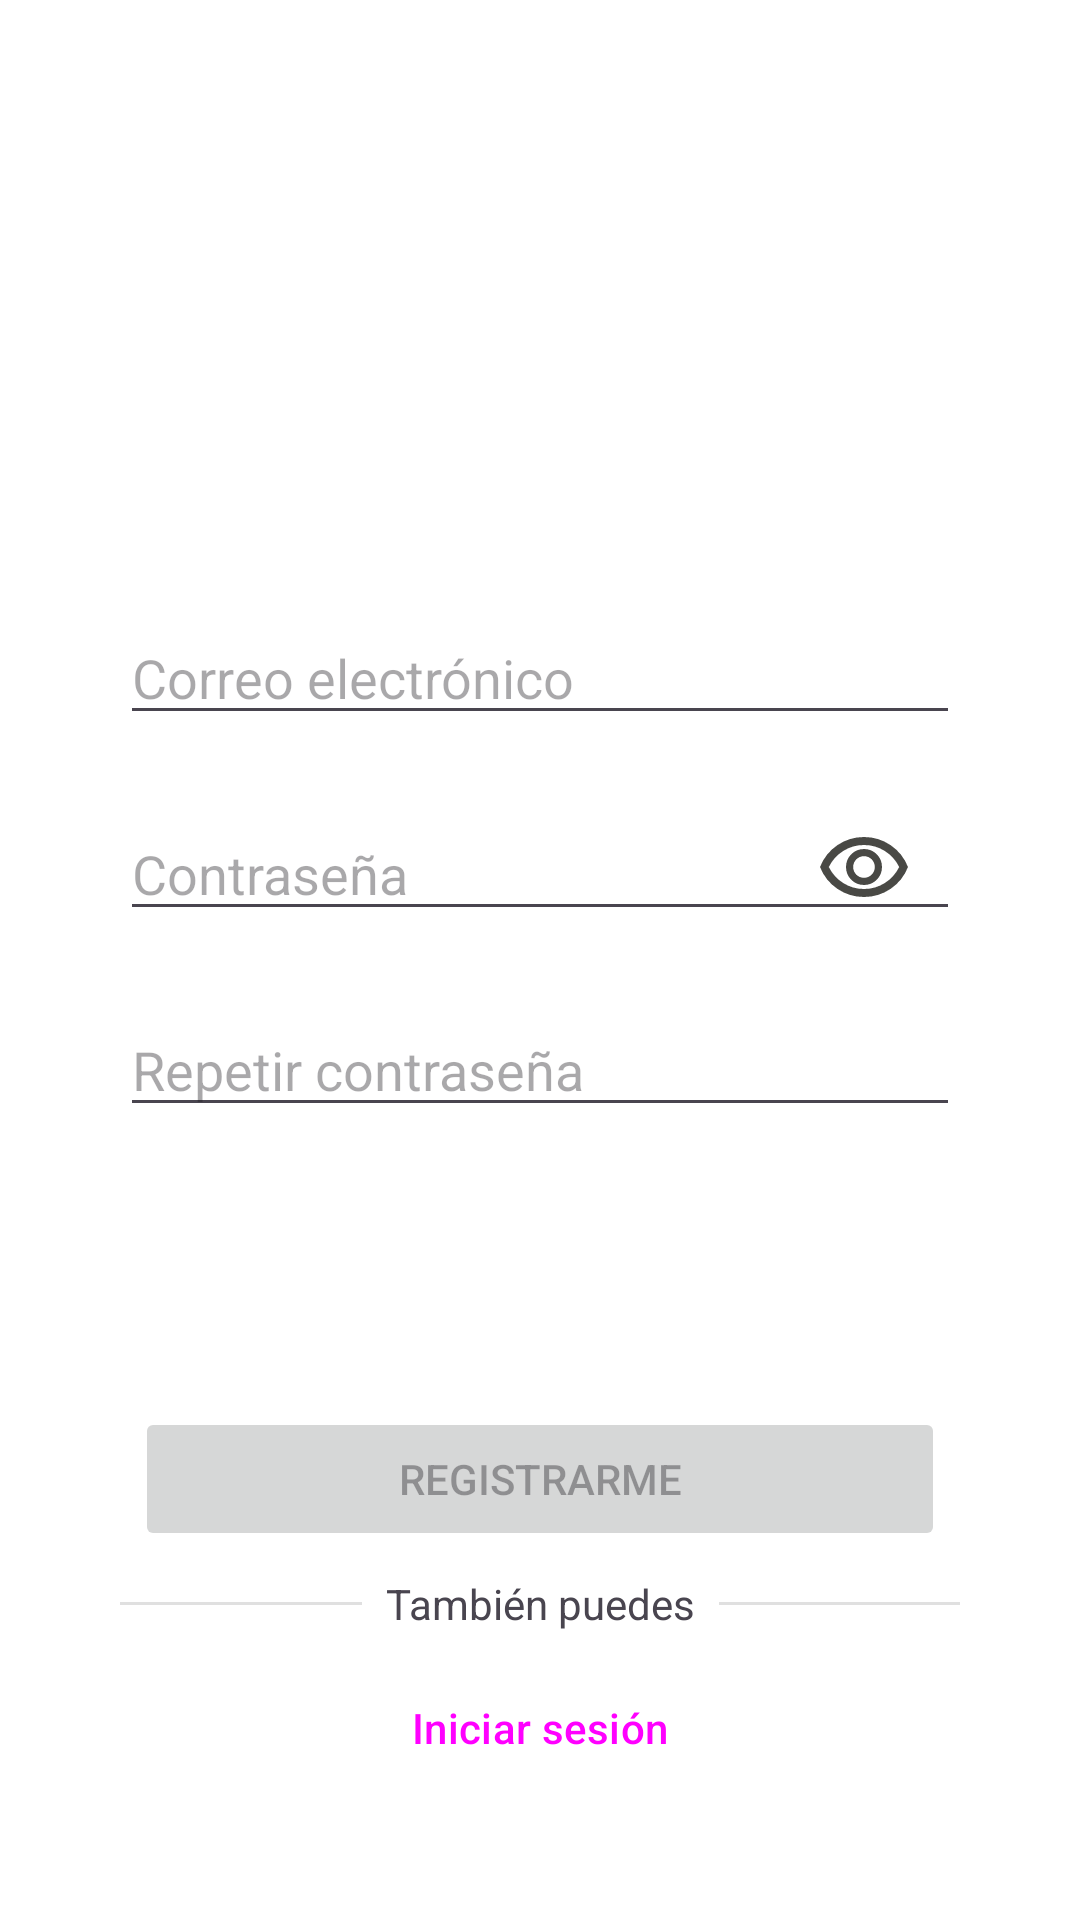

Layout XML and referenced resources for this Android screen:
<!-- AndroidManifest.xml: application theme Theme.FacturasFCT -->
<!-- res/layout/activity_signup.xml -->
<?xml version="1.0" encoding="utf-8"?>
<androidx.constraintlayout.widget.ConstraintLayout xmlns:android="http://schemas.android.com/apk/res/android"
    xmlns:app="http://schemas.android.com/apk/res-auto"
    xmlns:tools="http://schemas.android.com/tools"
    android:id="@+id/main"
    android:layout_width="match_parent"
    android:layout_height="match_parent"
    android:padding="@dimen/dimen_size_40"
    tools:context=".ui.auth.SignupActivity">

    <ImageView
        android:id="@+id/iv_signup_iberdrola"
        android:layout_width="165dp"
        android:layout_height="70dp"
        android:contentDescription="@string/logo_image_content_description"
        android:src="@drawable/ic_logo_iberdrola_cli"
        app:layout_constraintBottom_toTopOf="@+id/space_signup_top"
        app:layout_constraintEnd_toEndOf="parent"
        app:layout_constraintStart_toStartOf="parent"
        app:layout_constraintTop_toTopOf="parent"
        app:layout_constraintVertical_chainStyle="spread_inside" />

    <Space
        android:id="@+id/space_signup_top"
        android:layout_width="match_parent"
        android:layout_height="0dp"
        app:layout_constraintBottom_toTopOf="@+id/et_signup_email"
        app:layout_constraintEnd_toEndOf="parent"
        app:layout_constraintStart_toStartOf="parent"
        app:layout_constraintTop_toBottomOf="@+id/iv_signup_iberdrola" />

    <EditText
        android:id="@+id/et_signup_email"
        android:layout_width="match_parent"
        android:layout_height="wrap_content"
        android:autofillHints="emailAddress"
        android:hint="@string/auth_email_hint"
        android:inputType="textEmailAddress"
        app:layout_constraintBottom_toTopOf="@+id/et_signup_password"
        app:layout_constraintEnd_toEndOf="parent"
        app:layout_constraintStart_toStartOf="parent"
        app:layout_constraintTop_toBottomOf="@+id/space_signup_top" />

    <EditText
        android:id="@+id/et_signup_password"
        android:layout_width="match_parent"
        android:layout_height="wrap_content"
        android:layout_marginTop="24dp"
        android:autofillHints="password"
        android:hint="@string/auth_password_hint"
        android:inputType="textPassword"
        app:layout_constraintBottom_toTopOf="@+id/et_signup_password_repeat"
        app:layout_constraintEnd_toEndOf="@+id/et_signup_email"
        app:layout_constraintStart_toStartOf="@+id/et_signup_email"
        app:layout_constraintTop_toBottomOf="@+id/et_signup_email" />

    <CheckBox
        android:id="@+id/btn_signup_eye"
        style="@style/PasswordToggle"
        android:layout_width="wrap_content"
        android:layout_height="wrap_content"
        android:button="@drawable/ic_eye"
        android:buttonTint="?attr/colorOnSurface"
        app:layout_constraintBottom_toBottomOf="@+id/et_signup_password"
        app:layout_constraintEnd_toEndOf="@+id/et_signup_password"
        app:layout_constraintTop_toTopOf="@+id/et_signup_password" />

    <EditText
        android:id="@+id/et_signup_password_repeat"
        android:layout_width="match_parent"
        android:layout_height="wrap_content"
        android:layout_marginTop="24dp"
        android:autofillHints="password"
        android:hint="@string/auth_repeat_password_hint"
        android:inputType="textPassword"
        app:layout_constraintBottom_toTopOf="@+id/space_signup_bottom"
        app:layout_constraintEnd_toEndOf="@+id/et_signup_email"
        app:layout_constraintStart_toStartOf="@+id/et_signup_email"
        app:layout_constraintTop_toBottomOf="@+id/et_signup_password" />


    <Space
        android:id="@+id/space_signup_bottom"
        android:layout_width="match_parent"
        android:layout_height="0dp"
        app:layout_constraintBottom_toTopOf="@+id/btn_signup_register"
        app:layout_constraintEnd_toEndOf="parent"
        app:layout_constraintStart_toStartOf="parent"
        app:layout_constraintTop_toBottomOf="@+id/et_signup_password_repeat" />

    <Button
        android:id="@+id/btn_signup_register"
        android:layout_width="270dp"
        android:layout_height="wrap_content"
        android:enabled="false"
        android:text="@string/sign_up_sign_up_btn"
        app:layout_constraintBottom_toTopOf="@+id/tv_signup_other_option_label"
        app:layout_constraintEnd_toEndOf="parent"
        app:layout_constraintStart_toStartOf="parent"
        app:layout_constraintTop_toBottomOf="@+id/space_signup_bottom"
        app:layout_constraintVertical_chainStyle="packed" />

    <View
        android:id="@+id/divider_signup_left"
        android:layout_width="0dp"
        android:layout_height="1dp"
        android:background="?android:attr/listDivider"
        app:layout_constraintBottom_toBottomOf="@+id/tv_signup_other_option_label"
        app:layout_constraintEnd_toStartOf="@+id/tv_signup_other_option_label"
        app:layout_constraintHorizontal_chainStyle="spread"
        app:layout_constraintStart_toStartOf="parent"
        app:layout_constraintTop_toTopOf="@+id/tv_signup_other_option_label" />

    <TextView
        android:id="@+id/tv_signup_other_option_label"
        android:layout_width="wrap_content"
        android:layout_height="wrap_content"
        android:layout_marginStart="8dp"
        android:layout_marginTop="8dp"
        android:layout_marginEnd="8dp"
        android:layout_marginBottom="8dp"
        android:text="@string/auth_you_can_also"
        app:layout_constraintBottom_toTopOf="@+id/btn_signup_back_login"
        app:layout_constraintEnd_toStartOf="@+id/divider_signup_right"
        app:layout_constraintStart_toEndOf="@+id/divider_signup_left"
        app:layout_constraintTop_toBottomOf="@+id/btn_signup_register" />

    <View
        android:id="@+id/divider_signup_right"
        android:layout_width="0dp"
        android:layout_height="1dp"
        android:background="?android:attr/listDivider"
        app:layout_constraintBottom_toBottomOf="@+id/tv_signup_other_option_label"
        app:layout_constraintEnd_toEndOf="parent"
        app:layout_constraintStart_toEndOf="@+id/tv_signup_other_option_label"
        app:layout_constraintTop_toTopOf="@+id/tv_signup_other_option_label" />

    <Button
        android:id="@+id/btn_signup_back_login"
        style="@style/Widget.Material3.Button.OutlinedButton"
        android:layout_width="270dp"
        android:layout_height="wrap_content"
        android:text="@string/auth_back_to_login_btn"
        app:layout_constraintBottom_toBottomOf="parent"
        app:layout_constraintEnd_toEndOf="parent"
        app:layout_constraintStart_toStartOf="parent"
        app:layout_constraintTop_toBottomOf="@+id/tv_signup_other_option_label"
        app:strokeColor="?attr/colorPrimary"
        app:strokeWidth="1.5dp" />

</androidx.constraintlayout.widget.ConstraintLayout>
<!-- resources referenced by this layout -->
<resources>
  <dimen name="dimen_size_40">40dp</dimen>
  <!-- drawable ic_eye (drawable) -->
  <vector xmlns:android="http://schemas.android.com/apk/res/android"
      android:width="32dp"
      android:height="32dp"
      android:viewportWidth="960"
      android:viewportHeight="960"
      android:tint="?attr/colorControlNormal">
    <path
        android:fillColor="@android:color/white"
        android:pathData="M480,640Q555,640 607.5,587.5Q660,535 660,460Q660,385 607.5,332.5Q555,280 480,280Q405,280 352.5,332.5Q300,385 300,460Q300,535 352.5,587.5Q405,640 480,640ZM480,568Q435,568 403.5,536.5Q372,505 372,460Q372,415 403.5,383.5Q435,352 480,352Q525,352 556.5,383.5Q588,415 588,460Q588,505 556.5,536.5Q525,568 480,568ZM480,760Q334,760 214,678.5Q94,597 40,460Q94,323 214,241.5Q334,160 480,160Q626,160 746,241.5Q866,323 920,460Q866,597 746,678.5Q626,760 480,760ZM480,460Q480,460 480,460Q480,460 480,460Q480,460 480,460Q480,460 480,460Q480,460 480,460Q480,460 480,460Q480,460 480,460Q480,460 480,460ZM480,680Q593,680 687.5,620.5Q782,561 832,460Q782,359 687.5,299.5Q593,240 480,240Q367,240 272.5,299.5Q178,359 128,460Q178,561 272.5,620.5Q367,680 480,680Z"/>
  </vector>
  <string name="auth_back_to_login_btn">Iniciar sesión</string>
  <string name="auth_email_hint">Correo electrónico</string>
  <string name="auth_password_hint">Contraseña</string>
  <string name="auth_repeat_password_hint">Repetir contraseña</string>
  <string name="auth_you_can_also">También puedes</string>
  <string name="logo_image_content_description">Imagen del logo de Iberdrola</string>
  <string name="sign_up_sign_up_btn">Registrarme</string>
  <style name="PasswordToggle" parent="Widget.AppCompat.CompoundButton.CheckBox">
          <item name="buttonTint">@color/password_toggle_tint</item>
      </style>
  <style name="Theme.FacturasFCT" parent="Base.Theme.FacturasFCT" />
  <color name="md_theme_light_primary">#95bb4e</color>
  <color name="md_theme_light_onPrimary">#FFFFFF</color>
  <color name="md_theme_light_primaryContainer">#C8F07C</color>
  <color name="md_theme_light_onPrimaryContainer">#131F00</color>
  <color name="md_theme_light_secondary">#596248</color>
  <color name="md_theme_light_onSecondary">#FFFFFF</color>
  <color name="md_theme_light_secondaryContainer">#DDE6C6</color>
  <color name="md_theme_light_onSecondaryContainer">#171E0A</color>
  <color name="md_theme_light_tertiary">#396661</color>
  <color name="md_theme_light_onTertiary">#FFFFFF</color>
  <color name="md_theme_light_tertiaryContainer">#BCECE5</color>
  <color name="md_theme_light_onTertiaryContainer">#00201D</color>
  <color name="md_theme_light_error">#FF0000</color>
  <color name="md_theme_light_errorContainer">#FFDAD6</color>
  <color name="md_theme_light_onError">#FFFFFF</color>
  <color name="md_theme_light_onErrorContainer">#410002</color>
  <color name="md_theme_light_background">#FFFFFF</color>
  <color name="md_theme_light_onBackground">#1B1C17</color>
  <color name="md_theme_light_surface">#FFFFFF</color>
  <color name="md_theme_light_onSurface">#1B1C17</color>
  <color name="md_theme_light_surfaceVariant">#E2E4D4</color>
  <color name="md_theme_light_onSurfaceVariant">#45483D</color>
  <color name="md_theme_light_outline">#75786B</color>
  <color name="md_theme_light_inverseOnSurface">#F2F1E9</color>
  <color name="md_theme_light_inverseSurface">#30312C</color>
  <color name="md_theme_light_inversePrimary">#ACD463</color>
</resources>
